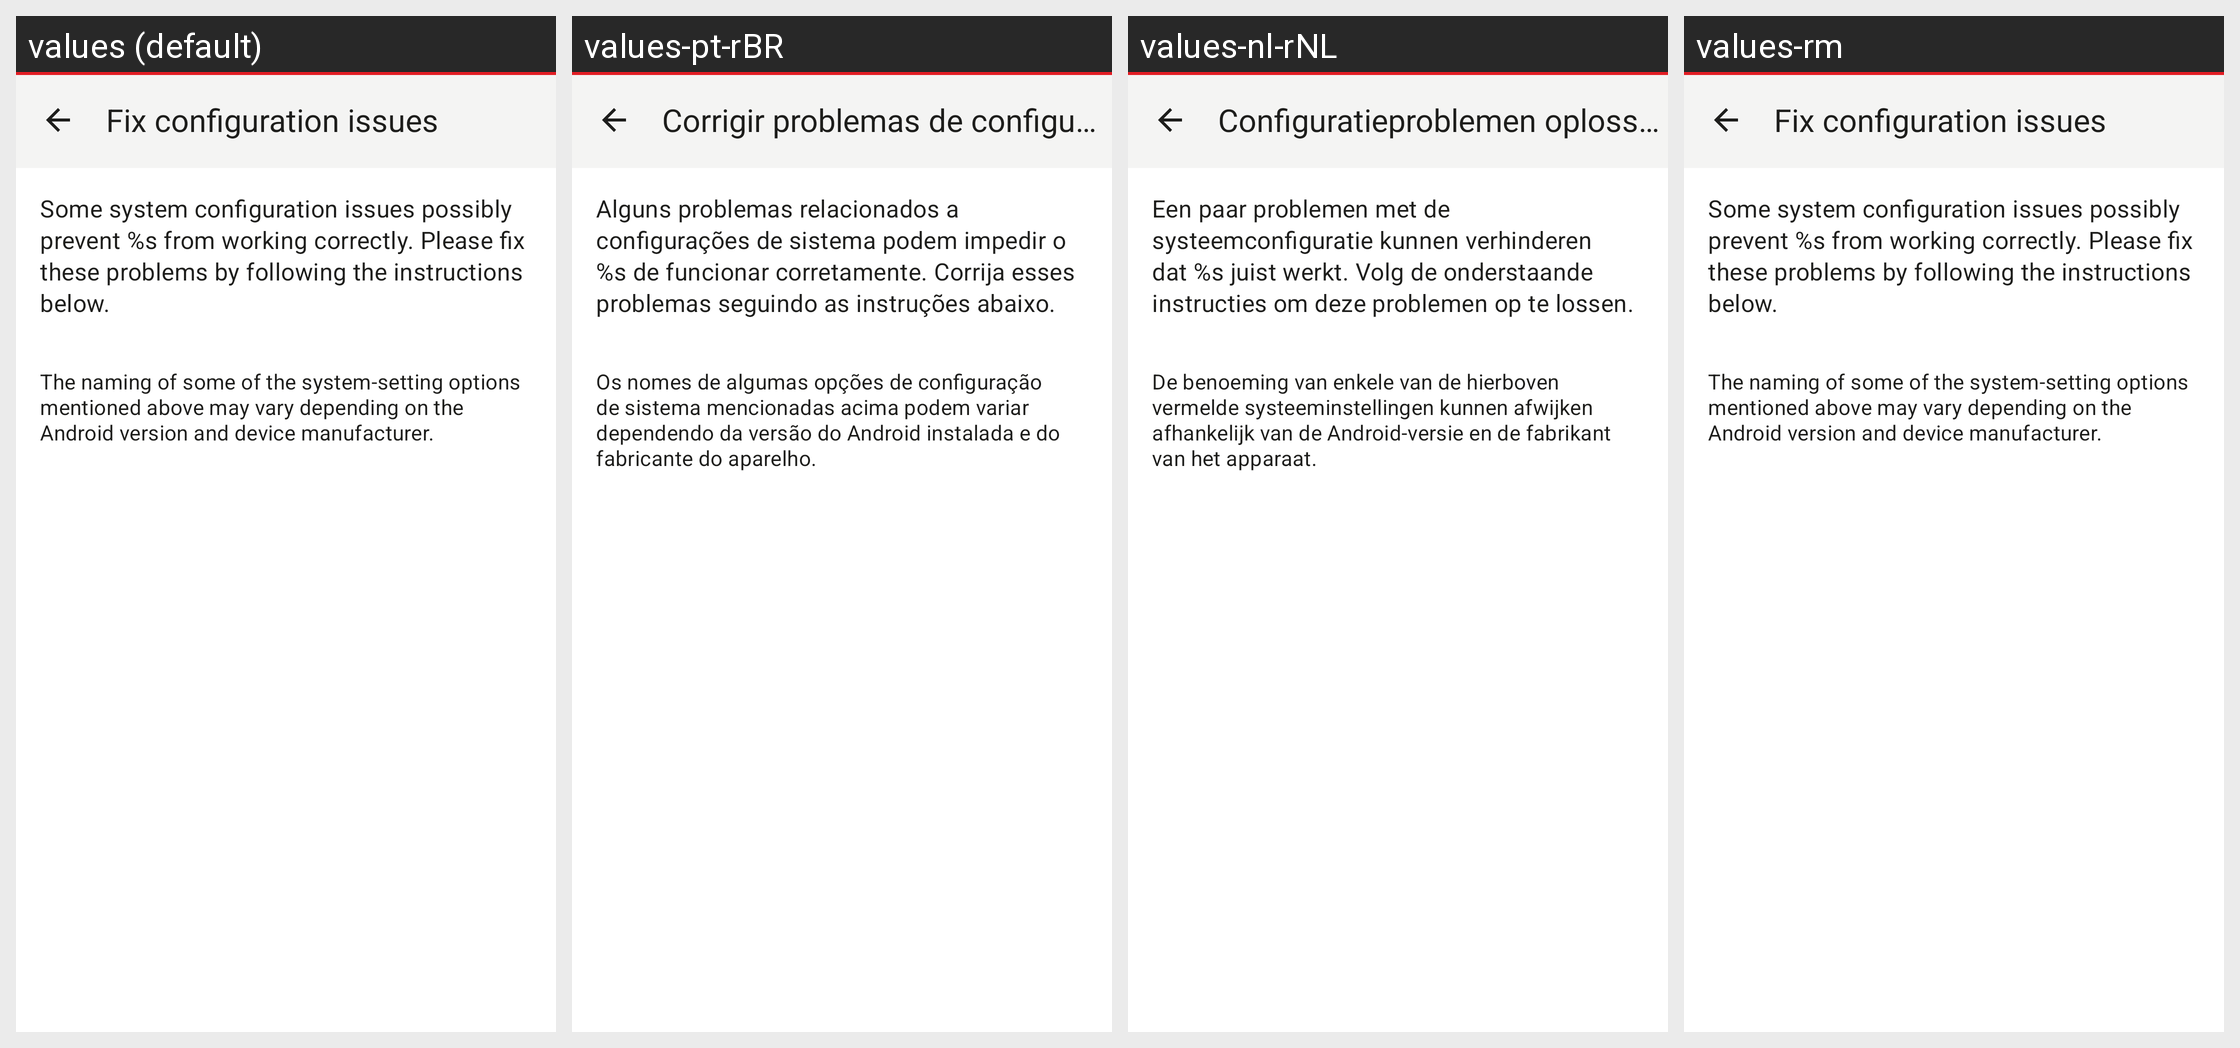

For this localized Android screen grid, give each drawn string resource with its value in every locale shown.
Android screen res/layout/activity_problemsolver.xml rendered under 4 locales, left to right: values (default), values-pt-rBR, values-nl-rNL, values-rm. Device: Nexus 5 (rendered at 1080×1920; each locale shown at half size, 540×960, under a caption strip naming it); theme Theme.Threema.WithToolbar.
Other locales in the repository, not shown: values-be-rBY, values-bg, values-ca, values-cs, values-de, values-es, values-fr, values-gsw, values-hu, values-it, values-ja, values-no, values-pl, values-ru, values-sk, values-tr, values-uk, values-zh-rCN, values-zh-rTW.
Strings drawn on this screen, with the default value and each locale's value (text and hints the layout hard-codes, and strings that could not be matched under every locale, appear in the picture but are not listed):

problemsolver_title
  values: Fix configuration issues
  values-pt-rBR: Corrigir problemas de configuração
  values-nl-rNL: Configuratieproblemen oplossen
  values-rm: Fix configuration issues  [not translated; the default value is used]

problemsolver_intro
  values: Some system configuration issues possibly prevent %s from working correctly. Please fix these problems by following the instructions below.
  values-pt-rBR: Alguns problemas relacionados a configurações de sistema podem impedir o %s de funcionar corretamente. Corrija esses problemas seguindo as instruções abaixo.
  values-nl-rNL: Een paar problemen met de systeemconfiguratie kunnen verhinderen dat %s juist werkt. Volg de onderstaande instructies om deze problemen op te lossen.
  values-rm: Some system configuration issues possibly prevent %s from working correctly. Please fix these problems by following the instructions below.  [not translated; the default value is used]

problemsolver_info_text
  values: The naming of some of the system-setting options mentioned above may vary depending on the Android version and device manufacturer.
  values-pt-rBR: Os nomes de algumas opções de configuração de sistema mencionadas acima podem variar dependendo da versão do Android instalada e do fabricante do aparelho.
  values-nl-rNL: De benoeming van enkele van de hierboven vermelde systeeminstellingen kunnen afwijken afhankelijk van de Android-versie en de fabrikant van het apparaat.
  values-rm: The naming of some of the system-setting options mentioned above may vary depending on the Android version and device manufacturer.  [not translated; the default value is used]
